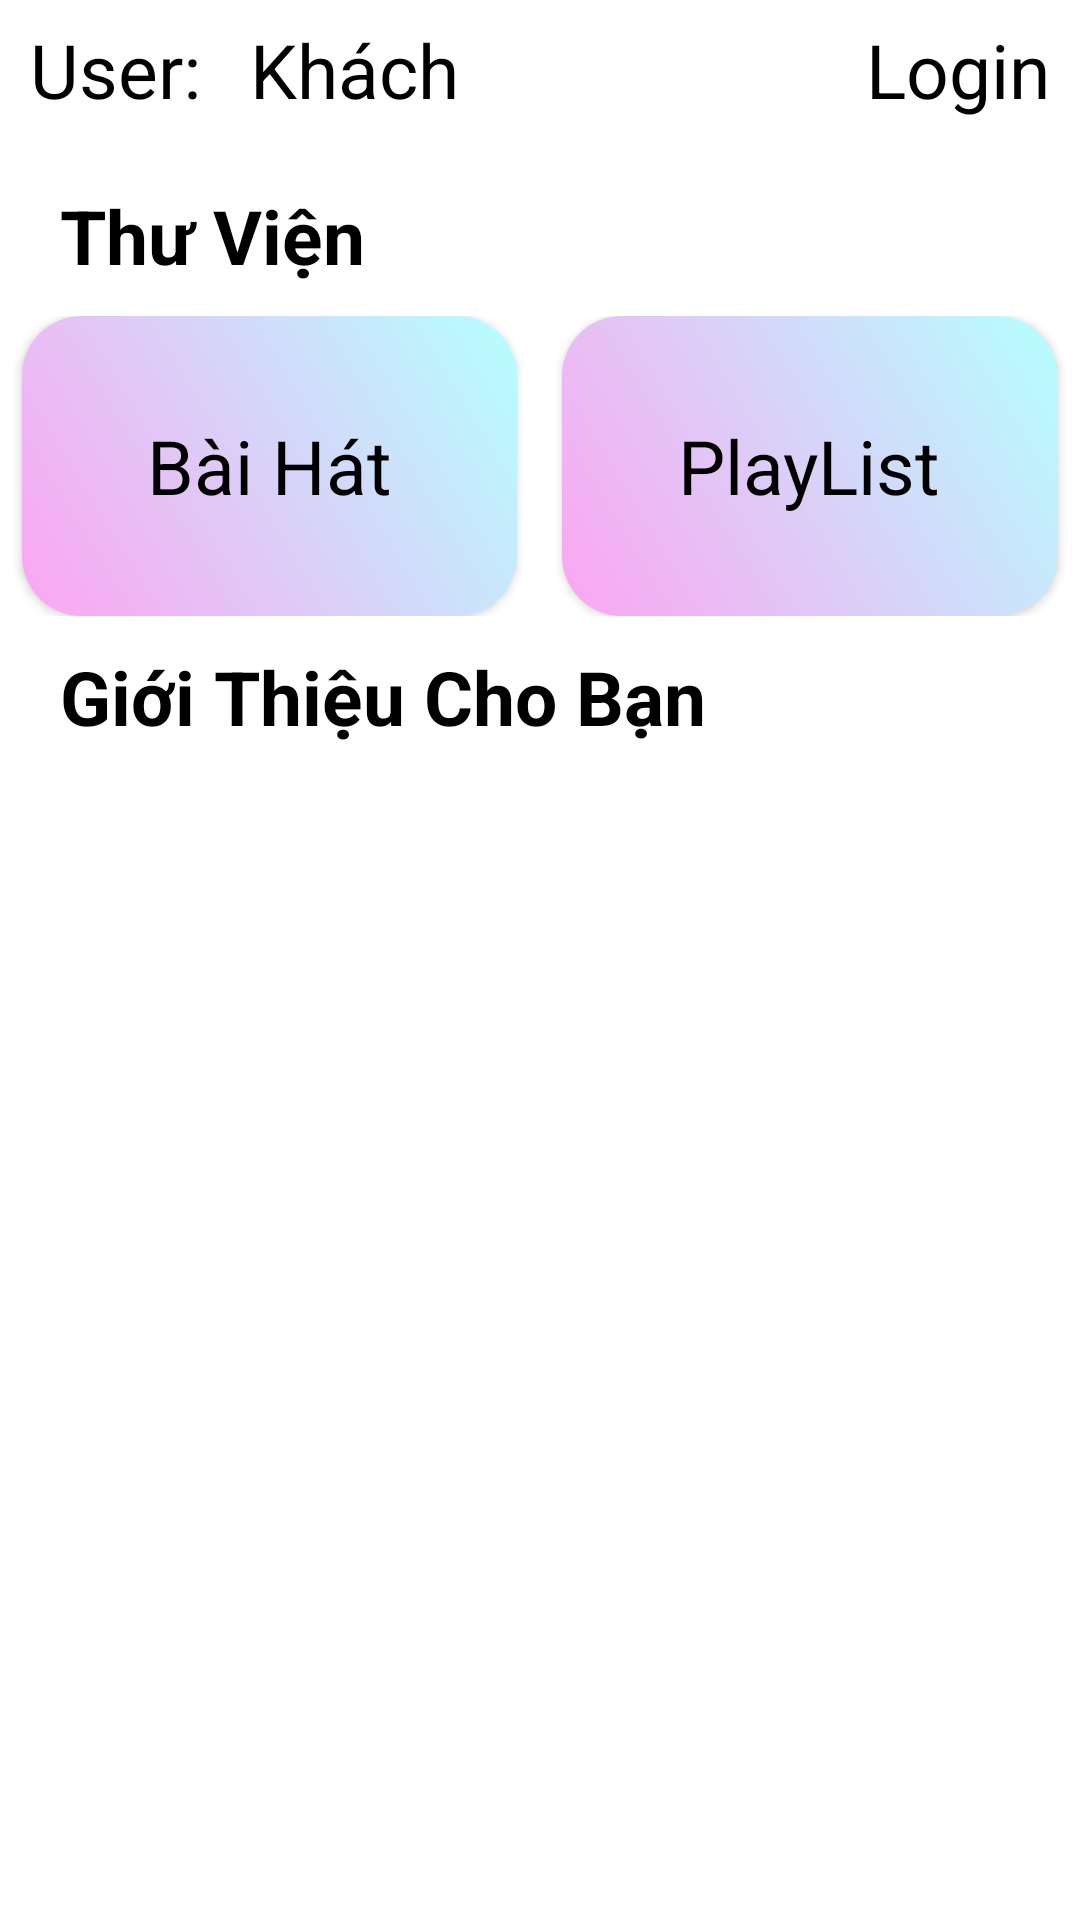

The Android layout XML behind this screen, and the referenced resources:
<!-- AndroidManifest.xml: application theme Theme.MoonLifeMusic -->
<!-- res/layout/fragment_ca_nhan.xml -->
<?xml version="1.0" encoding="utf-8"?>
<LinearLayout xmlns:android="http://schemas.android.com/apk/res/android"
    android:layout_width="match_parent"
    android:layout_height="match_parent"
    xmlns:app="http://schemas.android.com/apk/res-auto"
    android:orientation="vertical"
    android:weightSum="10">
    <RelativeLayout
        android:layout_weight="0.75"
        android:orientation="horizontal"
        android:layout_width="match_parent"
        android:layout_height="0dp">

        <TextView
            android:id="@+id/trangthai"
            android:layout_width="wrap_content"
            android:layout_height="wrap_content"
            android:layout_centerVertical="true"
            android:layout_marginLeft="10dp"
            android:text="User: "
            android:textColor="#000000"
            android:textSize="25sp" />

        <TextView
            android:id="@+id/usernamelg"
            android:layout_width="wrap_content"
            android:layout_height="wrap_content"
            android:layout_centerVertical="true"
            android:layout_marginLeft="10dp"
            android:layout_marginTop="10dp"
            android:layout_toRightOf="@+id/trangthai"
            android:text="Khách"
            android:textColor="#000000"
            android:textSize="25sp" />

        <TextView
            android:id="@+id/txtlogin"
            android:layout_width="wrap_content"
            android:layout_height="wrap_content"
            android:layout_alignParentRight="true"
            android:layout_centerVertical="true"
            android:layout_marginTop="10dp"
            android:layout_marginRight="10dp"
            android:text="Login"
            android:textColor="#000000"
            android:textSize="25sp" />
    </RelativeLayout>
    <LinearLayout
        android:layout_marginTop="15dp"
        android:orientation="vertical"
        android:layout_weight="9.25"
        android:layout_width="match_parent"
        android:layout_height="0dp">
        <TextView
            android:layout_marginLeft="20dp"
            android:textSize="25sp"
            android:textStyle="bold"
            android:textColor="@color/black"
            android:text="Thư Viện"
            android:layout_width="wrap_content"
            android:layout_height="wrap_content"/>
       <LinearLayout
           android:layout_marginTop="10dp"
           android:weightSum="10"
           android:orientation="horizontal"
           android:layout_width="match_parent"
           android:layout_height="wrap_content"
           >
           <RelativeLayout
               android:layout_weight="5"
               android:layout_width="0dp"
               android:layout_height="match_parent">
               <androidx.cardview.widget.CardView
                   app:cardCornerRadius="20dp"
                   android:id="@+id/canhanbaihat"
                   android:layout_centerInParent="true"
                   android:layout_marginLeft="15dp"
                   android:layout_width="170dp"
                   android:layout_height="100dp">
                   <RelativeLayout
                       android:layout_width="match_parent"
                       android:layout_height="match_parent">

                       <ImageView
                           android:layout_width="match_parent"
                           android:layout_height="match_parent"
                           android:src="@drawable/custom_background_banner" />

                       <TextView
                           android:layout_width="wrap_content"
                           android:layout_height="wrap_content"
                           android:layout_centerInParent="true"
                           android:text="Bài Hát"
                           android:textColor="@color/black"
                           android:textSize="25sp" />
                   </RelativeLayout>
               </androidx.cardview.widget.CardView>
           </RelativeLayout>
           <RelativeLayout
               android:layout_weight="5"
               android:layout_width="0dp"
               android:layout_height="match_parent">
               <androidx.cardview.widget.CardView
                   app:cardCornerRadius="20dp"
                   android:id="@+id/canhanplaylist"
                   android:layout_centerInParent="true"
                   android:layout_marginLeft="15dp"
                   android:layout_width="170dp"
                   android:layout_height="100dp">
                   <RelativeLayout
                       android:layout_width="match_parent"
                       android:layout_height="match_parent">

                       <ImageView
                           android:layout_width="match_parent"
                           android:layout_height="match_parent"
                           android:src="@drawable/custom_background_banner" />

                       <TextView
                           android:layout_width="wrap_content"
                           android:layout_height="wrap_content"
                           android:layout_centerInParent="true"
                           android:text="PlayList"
                           android:textColor="@color/black"
                           android:textSize="25sp" />
                   </RelativeLayout>
               </androidx.cardview.widget.CardView>
           </RelativeLayout>


       </LinearLayout>
        <LinearLayout

            android:layout_marginTop="10dp"
            android:orientation="vertical"
            android:layout_width="match_parent"
            android:layout_height="wrap_content">
            <TextView
                android:layout_marginLeft="20dp"
                android:textSize="25sp"
                android:textStyle="bold"
                android:textColor="@color/black"
                android:text="Giới Thiệu Cho Bạn"
                android:layout_width="wrap_content"
                android:layout_height="wrap_content"/>
            <androidx.recyclerview.widget.RecyclerView
                android:id="@+id/gioithieuchoban"
                android:layout_width="match_parent"
                android:layout_height="wrap_content"/>
        </LinearLayout>

    </LinearLayout>
</LinearLayout>
<!-- resources referenced by this layout -->
<resources>
  <color name="black">#FF000000</color>
  <!-- drawable custom_background_banner (drawable) -->
  <?xml version="1.0" encoding="utf-8"?>
  <shape xmlns:android="http://schemas.android.com/apk/res/android">
      <gradient android:angle="45"
          android:startColor="#FCA5F1"
          android:endColor="#B5FFFF"/>
  </shape>
  <style name="Theme.MoonLifeMusic" parent="Theme.MaterialComponents.DayNight.NoActionBar">
          
          <item name="colorPrimary">@color/purple_500</item>
          <item name="colorPrimaryVariant">@color/purple_700</item>
          <item name="colorOnPrimary">@color/white</item>
          
          <item name="colorSecondary">@color/teal_200</item>
          <item name="colorSecondaryVariant">@color/teal_700</item>
          <item name="colorOnSecondary">@color/black</item>
          
          <item name="android:statusBarColor" tools:targetApi="l">?attr/colorPrimaryVariant</item>
          
      </style>
  <color name="purple_500">#FF6200EE</color>
  <color name="purple_700">#FF3700B3</color>
  <color name="white">#FFFFFFFF</color>
  <color name="teal_200">#FF03DAC5</color>
  <color name="teal_700">#FF018786</color>
</resources>
